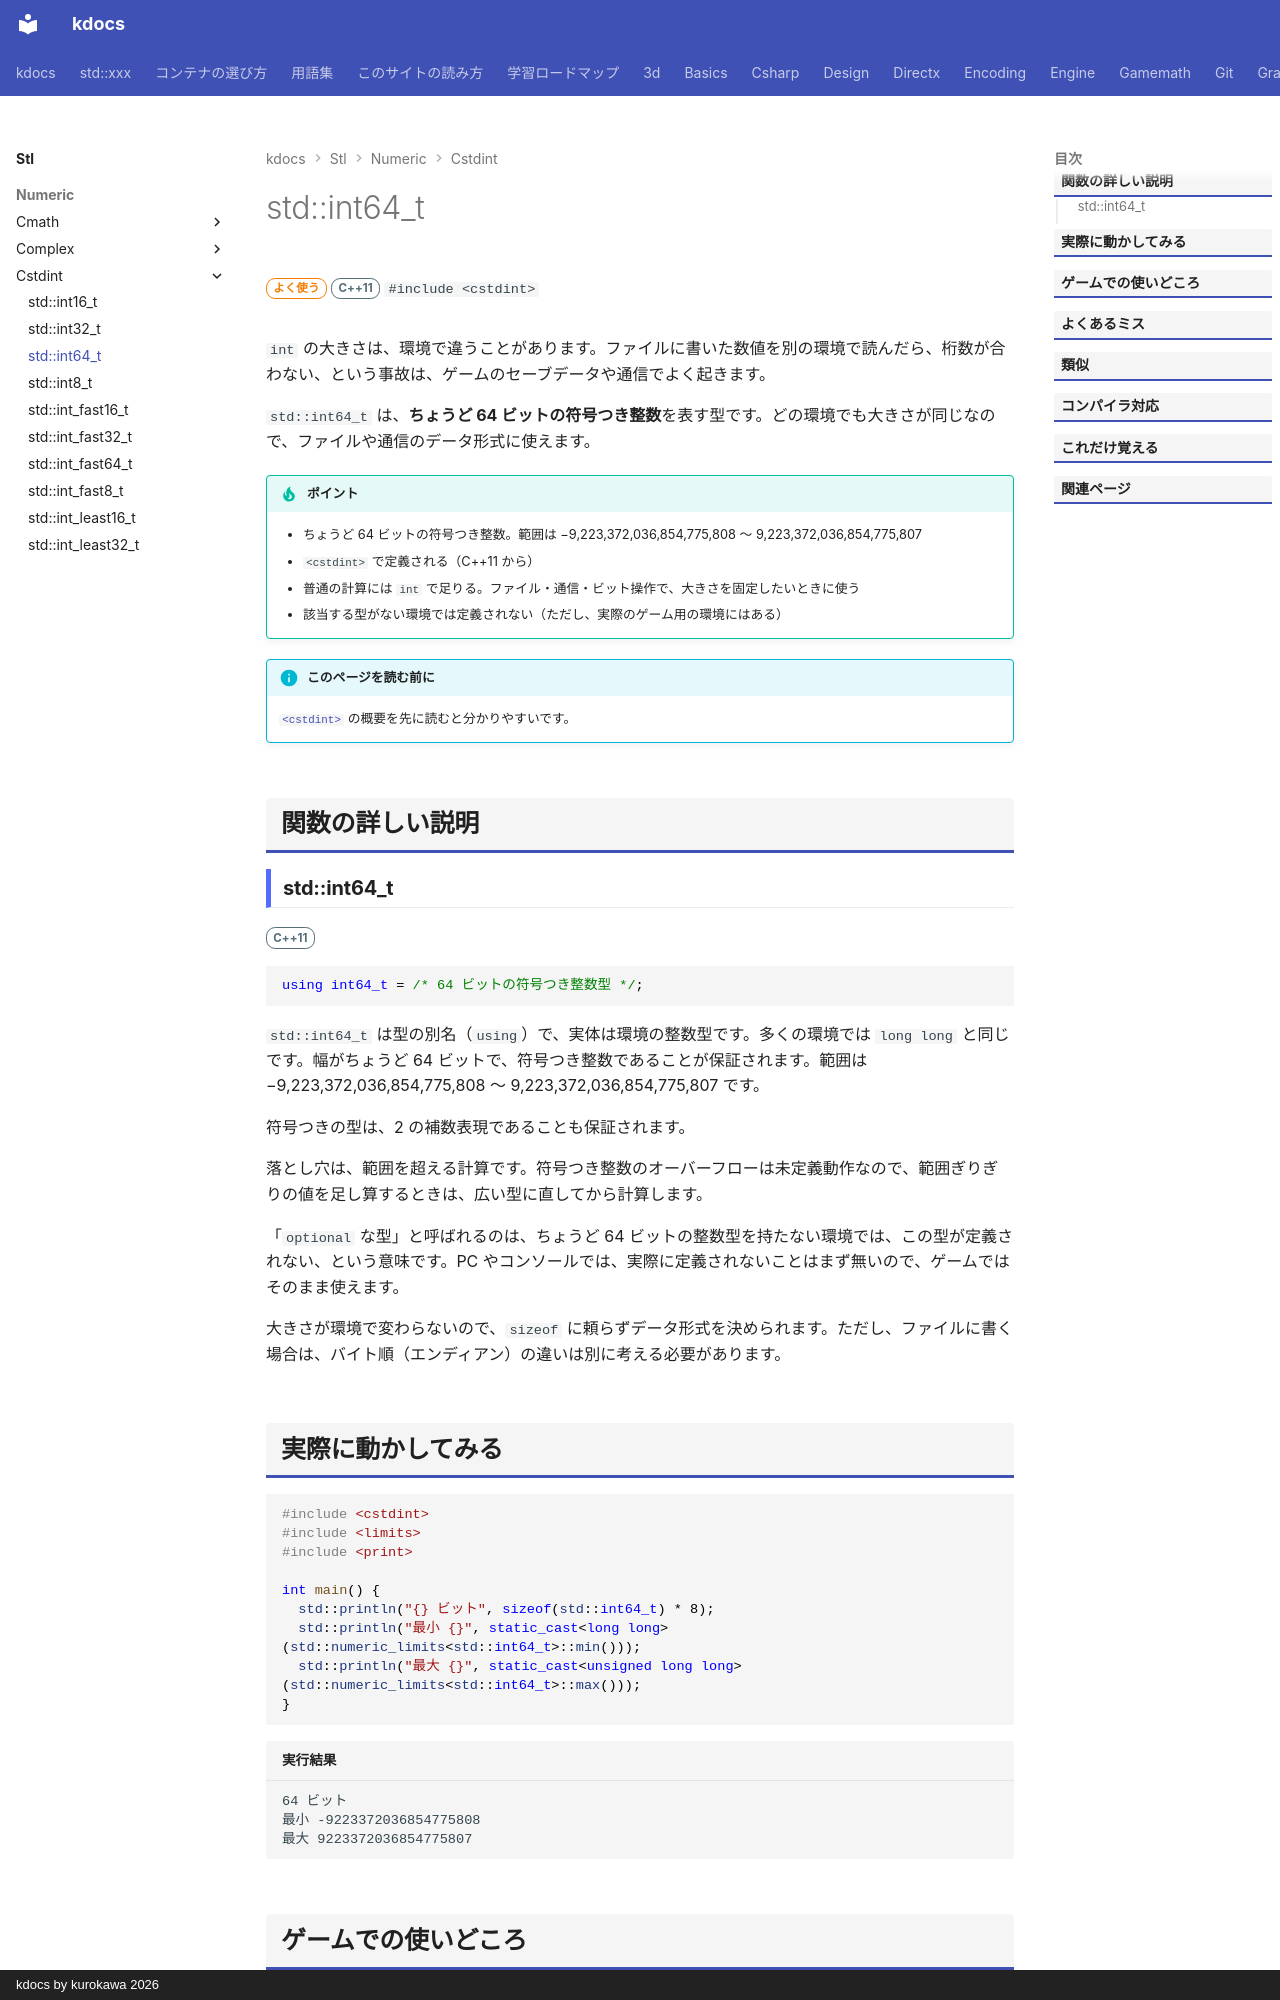

repository: qwzxdf/kdocs · page: stl/numeric/cstdint/int64_t/index.html · generator: mkdocs · copyright: kdocs by kurokawa 2026

---
title: std::int64_t
summary: "ちょうど 64 ビットの符号付き整数。"
order: 900
tags:
  - 数値
---

# std::int64_t

<div class="page-badges" markdown>
<span class="rank rank-often">よく使う</span>
<span class="ver ver-11">C++11</span>
`#include <cstdint>`
</div>

`int` の大きさは、環境で違うことがあります。ファイルに書いた数値を別の環境で読んだら、桁数が合わない、という事故は、ゲームのセーブデータや通信でよく起きます。

`std::int64_t` は、<strong>ちょうど 64 ビットの符号つき整数</strong>を表す型です。どの環境でも大きさが同じなので、ファイルや通信のデータ形式に使えます。

!!! tip "ポイント"
    - ちょうど 64 ビットの符号つき整数。範囲は −9,223,372,036,854,775,808 〜 9,223,372,036,854,775,807
    - `<cstdint>` で定義される（C++11 から）
    - 普通の計算には `int` で足りる。ファイル・通信・ビット操作で、大きさを固定したいときに使う
    - 該当する型がない環境では定義されない（ただし、実際のゲーム用の環境にはある）

!!! info "このページを読む前に"
    [`<cstdint>`](../cstdint.md) の概要を先に読むと分かりやすいです。

## 関数の詳しい説明

### std::int64_t {#int64_t}

<span class="ver ver-11">C++11</span>

```cpp
using int64_t = /* 64 ビットの符号つき整数型 */;
```

`std::int64_t` は型の別名（`using`）で、実体は環境の整数型です。多くの環境では `long long` と同じです。幅がちょうど 64 ビットで、符号つき整数であることが保証されます。範囲は −9,223,372,036,854,775,808 〜 9,223,372,036,854,775,807 です。

符号つきの型は、2 の補数表現であることも保証されます。

落とし穴は、範囲を超える計算です。符号つき整数のオーバーフローは未定義動作なので、範囲ぎりぎりの値を足し算するときは、広い型に直してから計算します。

「`optional` な型」と呼ばれるのは、ちょうど 64 ビットの整数型を持たない環境では、この型が定義されない、という意味です。PC やコンソールでは、実際に定義されないことはまず無いので、ゲームではそのまま使えます。

大きさが環境で変わらないので、`sizeof` に頼らずデータ形式を決められます。ただし、ファイルに書く場合は、バイト順（エンディアン）の違いは別に考える必要があります。
